4-way image classification set "data" from GitHub (HITSNINJA/Mobilenet_Image_Classification); label vocabulary: glioma tumor, meningioma tumor, no tumor, pituitary tumor.

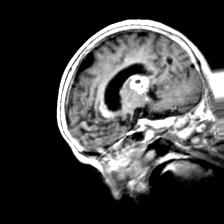
Label: glioma tumor

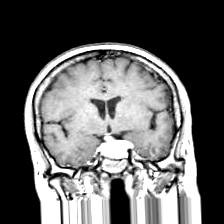
Label: pituitary tumor

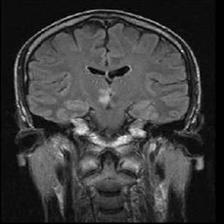
Label: no tumor

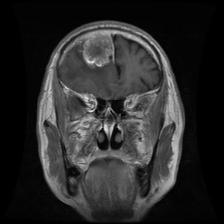
Label: meningioma tumor

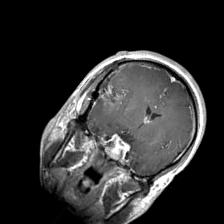
Label: glioma tumor

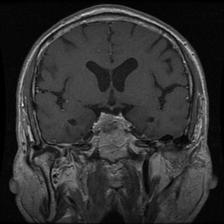
Label: pituitary tumor
